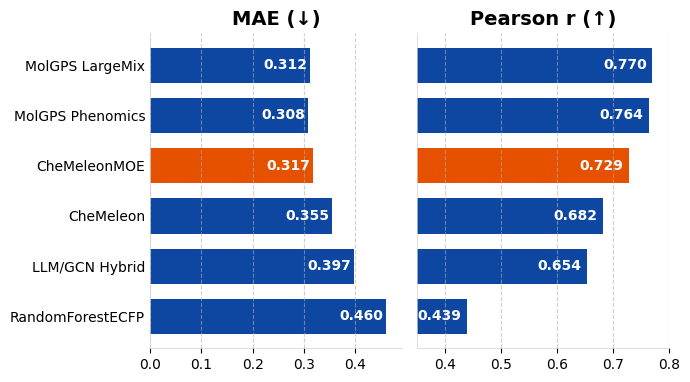

This chart was generated by the following Python code:
# visualization code for my linkedin post - mostly written by GPT-OSS:20b
import matplotlib.pyplot as plt
import pandas as pd

# Data
data = {
    "Name": [
        "MolGPS LargeMix",
        "MolGPS Phenomics",
        "CheMeleonMOE",
        "CheMeleon",
        "LLM/GCN Hybrid",
        "RandomForestECFP",
    ],
    "MAE": [0.312, 0.308, 0.317, 0.355, 0.397, 0.460],
    "Pearson": [0.770, 0.764, 0.729, 0.682, 0.654, 0.439],
}
df = pd.DataFrame(data)

# --- Aesthetic Enhancements ---
# Set a professional style
plt.style.use('default') # Reset to default if any other style was active
plt.rcParams.update({'font.sans-serif': 'Arial', 'font.family': 'sans-serif', 'axes.edgecolor':'lightgray', 'axes.linewidth':0.5})

# Define Colors
HIGHLIGHT_COLOR = "#E65100"  # Vibrant Orange/Red
DEFAULT_COLOR = "#0D47A1"    # Deep Blue

# Get colors for sorted data
colors_mae = [HIGHLIGHT_COLOR if name == "CheMeleonMOE" else DEFAULT_COLOR for name in df["Name"]]
colors_pearson = [HIGHLIGHT_COLOR if name == "CheMeleonMOE" else DEFAULT_COLOR for name in df["Name"]]

# Create the figure with a better aspect ratio for horizontal bars
fig, axes = plt.subplots(1, 2, figsize=(7, 4)) # Wider and taller

# --- MAE horizontal bar chart ---
ax0 = axes[0]
bars1 = ax0.barh(df["Name"], df["MAE"], color=colors_mae, height=0.7) # Use barh

# Add value labels inside the bars
for bar in bars1:
    width = bar.get_width()
    ax0.text(width - 0.005, bar.get_y() + bar.get_height()/2,
             f"{width:.3f}", ha="right", va="center", fontsize=10, color="white", weight="bold")

ax0.set_title("MAE (↓)", fontsize=14, weight="bold")
# ax0.set_xlabel("MAE Score", fontsize=10)
# Clean up axes
ax0.spines['top'].set_visible(False)
ax0.spines['right'].set_visible(False)
ax0.tick_params(axis='y', length=0) # Remove y ticks
ax0.set_xlim(0, df["MAE"].max() + 0.03) # Adjust limit for labels
ax0.invert_yaxis() # Display best performers at the top
ax0.xaxis.grid(True, linestyle='--', alpha=0.6) # Add subtle vertical grid

# --- Pearson r horizontal bar chart ---
ax1 = axes[1]
bars2 = ax1.barh(df["Name"], df["Pearson"], color=colors_pearson, height=0.7) # Use barh

# Add value labels inside the bars
for bar in bars2:
    width = bar.get_width()
    ax1.text(width - 0.01, bar.get_y() + bar.get_height()/2,
             f"{width:.3f}", ha="right", va="center", fontsize=10, color="white", weight="bold")

ax1.set_title("Pearson r (↑)", fontsize=14, weight="bold")
# ax1.set_xlabel("Pearson r Score", fontsize=10)
# Clean up axes
ax1.spines['top'].set_visible(False)
ax1.spines['right'].set_visible(False)
ax1.tick_params(axis='y', length=0) # Remove y ticks
ax1.set_xlim(0.35, 0.8) # Adjust limit for labels
ax1.invert_yaxis() # Display best performers at the top
ax1.xaxis.grid(True, linestyle='--', alpha=0.6) # Add subtle vertical grid
ax1.tick_params(axis='y', labelleft=False, length=0)


plt.tight_layout(rect=[0, 0, 1, 0.98])
plt.savefig("model_performance_linkedin.png", dpi=300, bbox_inches="tight")
